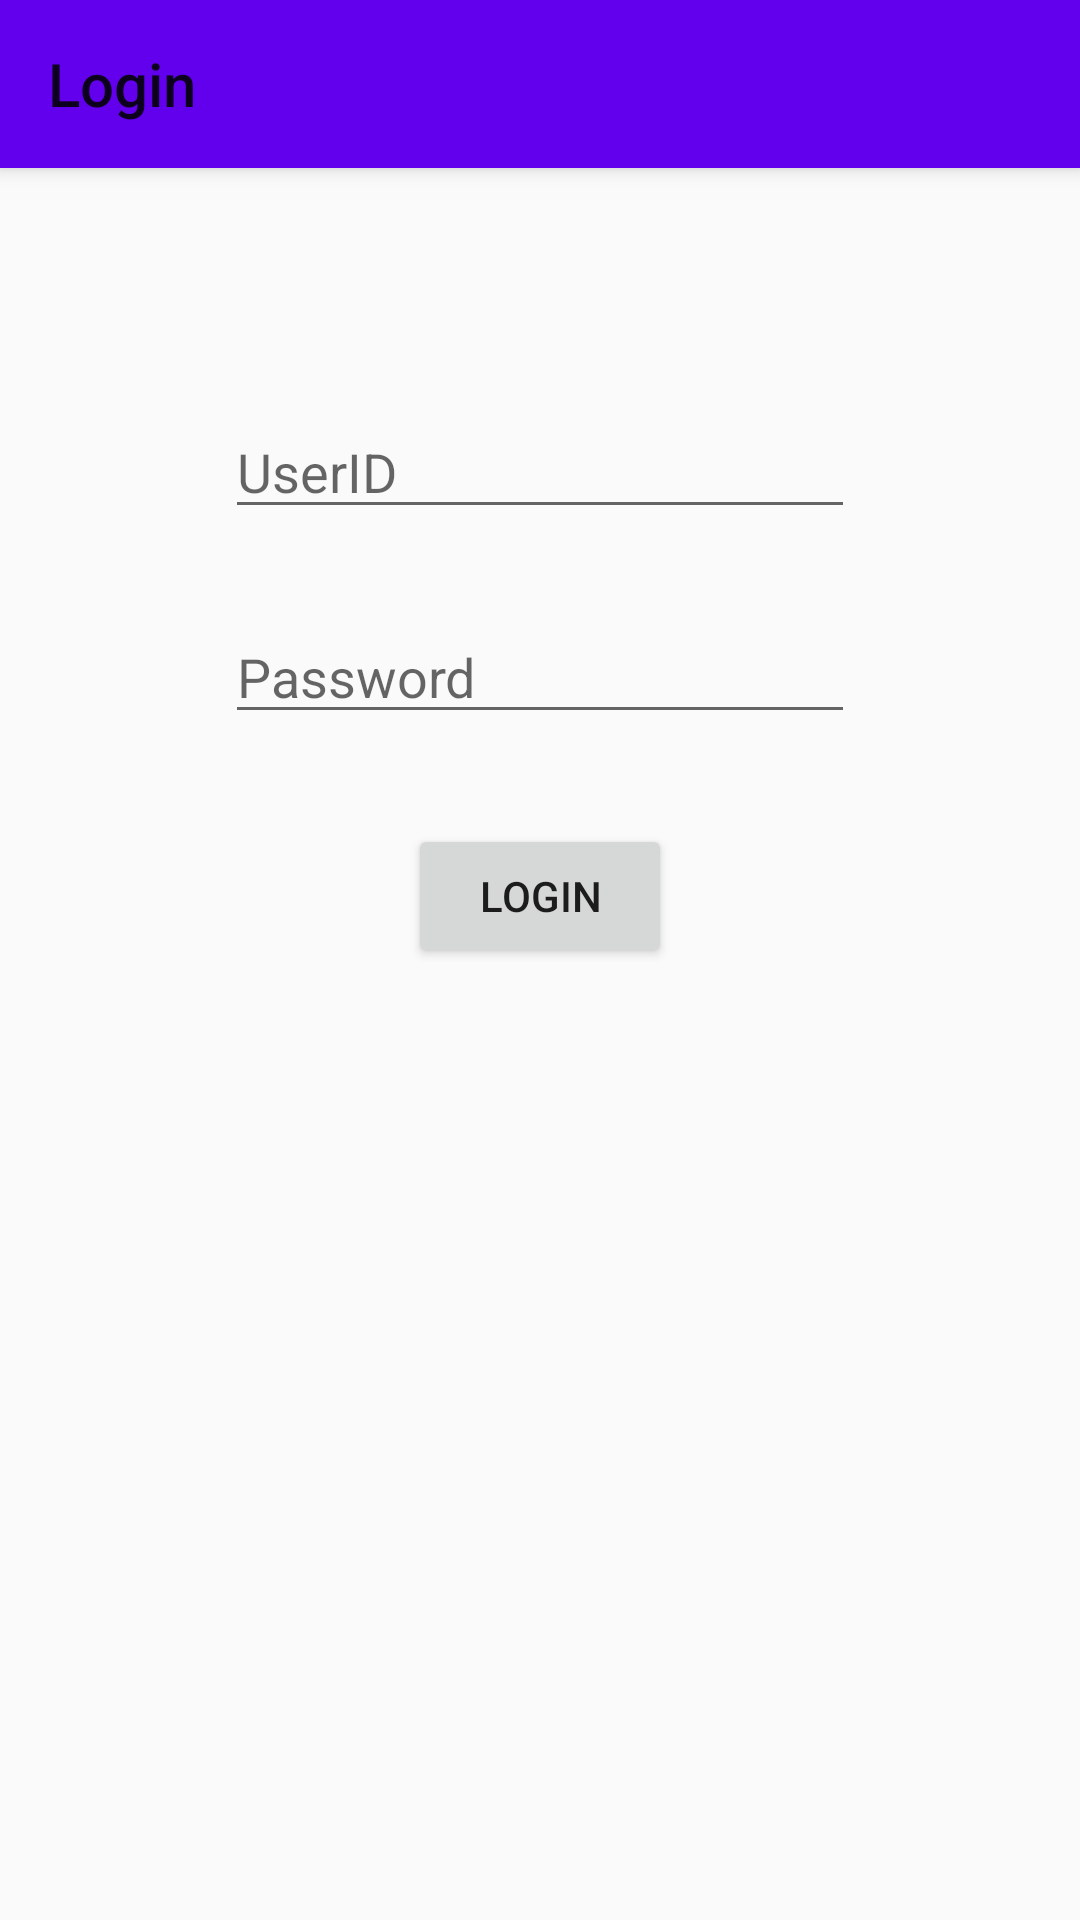

Android layout source for this screen:
<!-- AndroidManifest.xml: application theme Theme.AppCompat.Light.NoActionBar -->
<!-- res/layout/activity_main.xml -->
<?xml version="1.0" encoding="utf-8"?>
<RelativeLayout
    xmlns:android="http://schemas.android.com/apk/res/android"
    xmlns:app="http://schemas.android.com/apk/res-auto"
    xmlns:tools="http://schemas.android.com/tools"
    android:layout_width="match_parent"
    android:layout_height="match_parent"
    tools:context="com.example.user.smartlock.MainActivity">

    <android.support.v7.widget.Toolbar
        android:id="@+id/toolbar"
        android:layout_width="match_parent"
        android:layout_height="?attr/actionBarSize"
        android:background="@color/colorPrimary"
        android:elevation="4dp"
        android:theme="@style/ThemeOverlay.AppCompat.ActionBar"
        app:popupTheme="@style/ThemeOverlay.AppCompat.Light"
        app:title="Login"/>

    <EditText
        android:id="@+id/editText"
        android:layout_width="wrap_content"
        android:layout_height="wrap_content"
        android:layout_alignParentTop="true"
        android:layout_centerHorizontal="true"
        android:layout_marginTop="135dp"
        android:ems="10"
        android:hint="@string/userid"
        android:inputType="textPersonName" />

    <EditText
        android:id="@+id/editText2"
        android:layout_width="wrap_content"
        android:layout_height="wrap_content"
        android:layout_alignStart="@+id/editText"
        android:layout_below="@+id/editText"
        android:layout_marginTop="27dp"
        android:ems="10"
        android:hint="@string/password"
        android:inputType="textPersonName" />

    <Button
        android:id="@+id/login"
        android:layout_width="wrap_content"
        android:layout_height="wrap_content"
        android:layout_below="@+id/editText2"
        android:layout_centerHorizontal="true"
        android:layout_marginTop="30dp"
        android:text="@string/login" />
</RelativeLayout>
<!-- resources referenced by this layout -->
<resources>
  <string name="login">Login</string>
  <string name="password">Password</string>
  <string name="userid">UserID</string>
  <!-- not gathered from this repository: default colours our renderer supplied (Android Studio template values) -->
  <color name="colorPrimary">#FF6200EE</color>
</resources>
